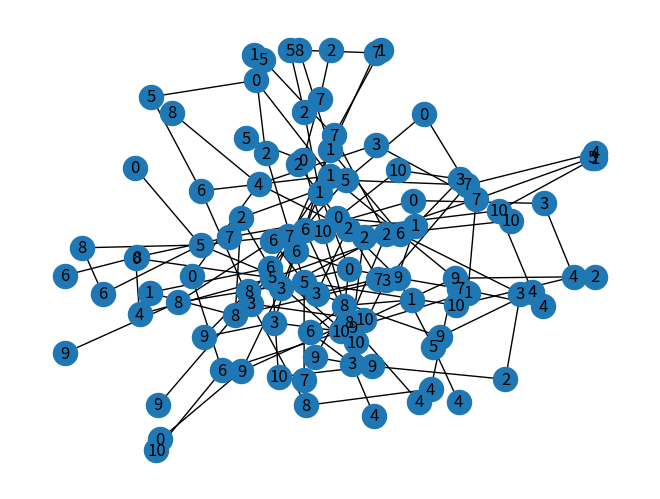

Write Python code to recreate this figure.
#importing the networkx library
import networkx as nx

#importing the matplotlib library for plotting the graph
import matplotlib.pyplot as plt
import json

for i in range(10):
    n = 11  # 10 nodes
    seed = 20161  # seed random number generators for reproducibility

    while(1):
        # Use seed for reproducibility
        G = nx.erdos_renyi_graph(n, 0.2)
        if not(nx.is_connected(G)):
            pass
        else:
            break

    # some properties
    print("node degree clustering")
    for v in nx.nodes(G):
        print(f"{v} {nx.degree(G, v)} {nx.clustering(G, v)}")

    print()
    print("the adjacency list")
    for line in nx.generate_adjlist(G):
        print(line)

    pos = nx.spring_layout(G, seed=seed)  # Seed for reproducible layout
    nx.draw(G, pos=pos,with_labels=True)
    #plt.show()

    d = nx.to_dict_of_dicts(G)

    # file=open("Graph_created.txt","wb")
    # nx.write_adjlist(d,file,encoding='utf-8')
    # file.close()

    with open("Graph_created.txt",'a') as data: 
        data.write(json.dumps(d))
        data.write("\n")
